Labelled photos from "Splited", an image-classification folder in braveJu/LBP. The possible labels are: Kyberge_blanket1, Kyberge_blanket2, Kyberge_canvas1, Kyberge_ceiling1, Kyberge_ceiling2, Kyberge_cushion1, Kyberge_floor1, Kyberge_floor2, Kyberge_grass1, Kyberge_lentils1, Kyberge_linseeds1, Kyberge_oatmeal1, Kyberge_pearlsugar1, Kyberge_rice1, Kyberge_rice2, Kyberge_rug1, Kyberge_sand1, Kyberge_scarf1, Kyberge_scarf2, Kyberge_screen1, Kyberge_seat1, Kyberge_seat2, Kyberge_sesameseeds1, Kyberge_stone1, Kyberge_stone2, Kyberge_stone3, Kyberge_stoneslab1, Kyberge_wall1, UIUC01_bark1, UIUC02_bark2, UIUC03_bark3, UIUC04_wood1, UIUC05_wood2, UIUC06_wood3, UIUC07_water, UIUC08_granite, UIUC09_marble, UIUC10_floor1, UIUC11_floor2, UIUC12_pebbles, UIUC13_wall, UIUC14_brick1, UIUC15_brick2, UIUC16_glass1, UIUC17_glass2, UIUC18_carpet1, UIUC19_carpet2, UIUC20_upholstery, UIUC21_wallpaper, UIUC22_fur, UIUC23_knit, UIUC24_corduroy, UIUC25_plaid.

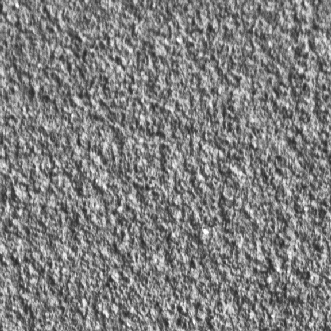
Label: Kyberge_wall1

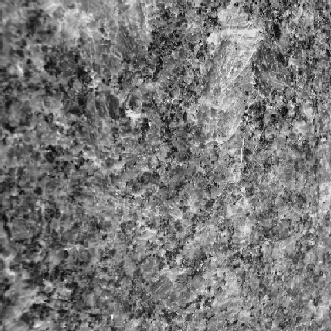
Label: UIUC08_granite

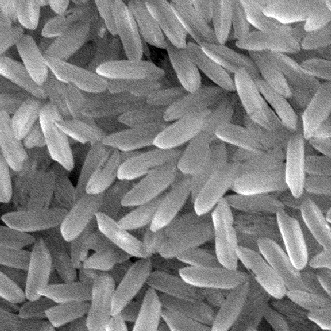
Label: Kyberge_rice1

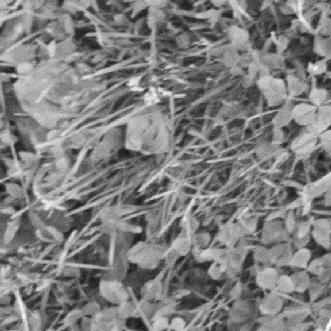
Label: Kyberge_grass1

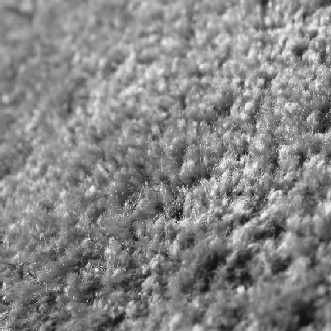
Label: UIUC19_carpet2

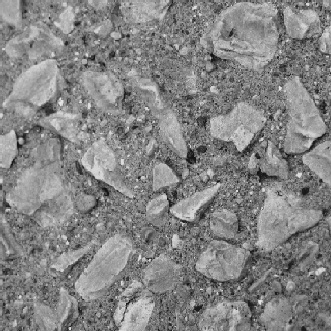
Label: UIUC12_pebbles
